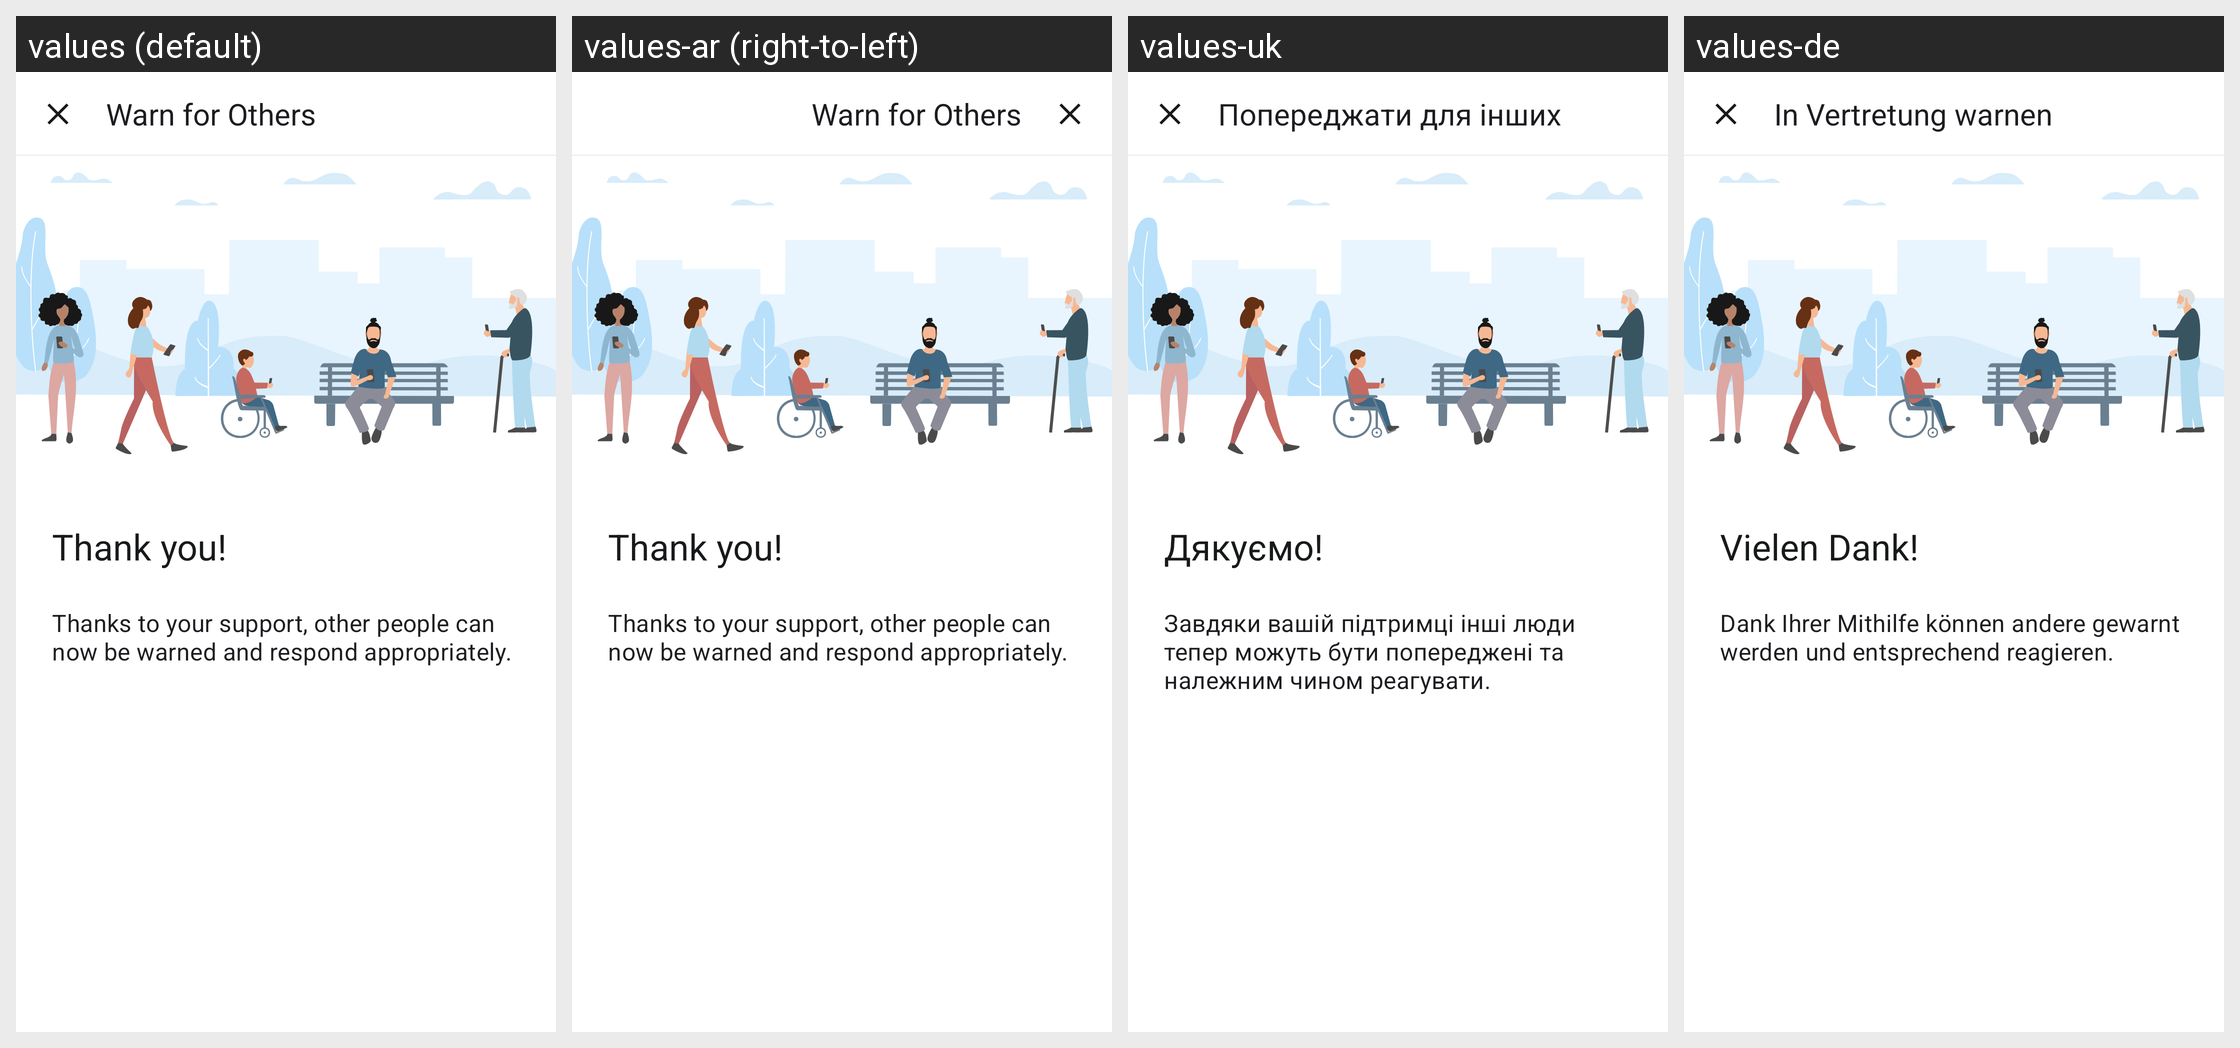

Here is an Android app screen in its default locale and in the app's own translations. Write out the translated-string differences for the strings that appear on this screen.
Android screen res/layout/trace_location_organizer_thanks_fragment.xml rendered under 4 locales, left to right: values (default), values-ar (right-to-left), values-uk, values-de. Device: Nexus 5 (rendered at 1080×1920; each locale shown at half size, 540×960, under a caption strip naming it); theme AppTheme.
Other locales in the repository, not shown: values-bg, values-en, values-pl, values-pt, values-ro, values-ru, values-tr.
Strings drawn on this screen, with the default value and each locale's value (text and hints the layout hard-codes, and strings that could not be matched under every locale, appear in the picture but are not listed):

trace_location_organiser_thank_you_header
  values: Warn for Others
  values-ar: Warn for Others  [not translated; the default value is used]
  values-uk: Попереджати для інших
  values-de: In Vertretung warnen

trace_location_organiser_thank_you_title
  values: Thank you!
  values-ar: Thank you!  [not translated; the default value is used]
  values-uk: Дякуємо!
  values-de: Vielen Dank!

trace_location_organiser_thank_you_body
  values: Thanks to your support, other people can now be warned and respond appropriately.
  values-ar: Thanks to your support, other people can now be warned and respond appropriately.  [not translated; the default value is used]
  values-uk: Завдяки вашій підтримці інші люди тепер можуть бути попереджені та належним чином реагувати.
  values-de: Dank Ihrer Mithilfe können andere gewarnt werden und entsprechend reagieren.
